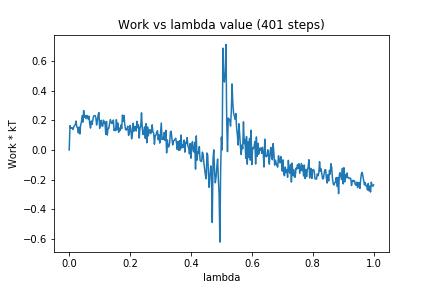

The data file committed next to this chart (first rows):
0, 0.0
1, 0.1642
2, 0.1457
3, 0.1505
4, 0.1481
5, 0.1388
6, 0.1568
7, 0.165
8, 0.1715
9, 0.1953
10, 0.1561
11, 0.1483
12, 0.1153
13, 0.155
14, 0.1077
15, 0.1667
16, 0.1883
17, 0.2318
18, 0.1879
19, 0.2662
20, 0.2206
21, 0.2326
22, 0.2111
23, 0.2327
24, 0.231
25, 0.2086
26, 0.2281
27, 0.1749
28, 0.1478
29, 0.1955
30, 0.172
31, 0.2014
32, 0.2292
33, 0.2309
34, 0.2323
35, 0.2182
36, 0.1685
37, 0.1981
38, 0.2354
39, 0.2525
40, 0.1459
41, 0.1949
42, 0.2006
43, 0.1624
44, 0.16
45, 0.2013
46, 0.1832
47, 0.1881
48, 0.1063
49, 0.1926
50, 0.1005
51, 0.1452
52, 0.146
53, 0.1741
54, 0.2049
55, 0.1917
56, 0.1784
57, 0.181
58, 0.2022
59, 0.131
60, 0.1444
... 340 more rows
